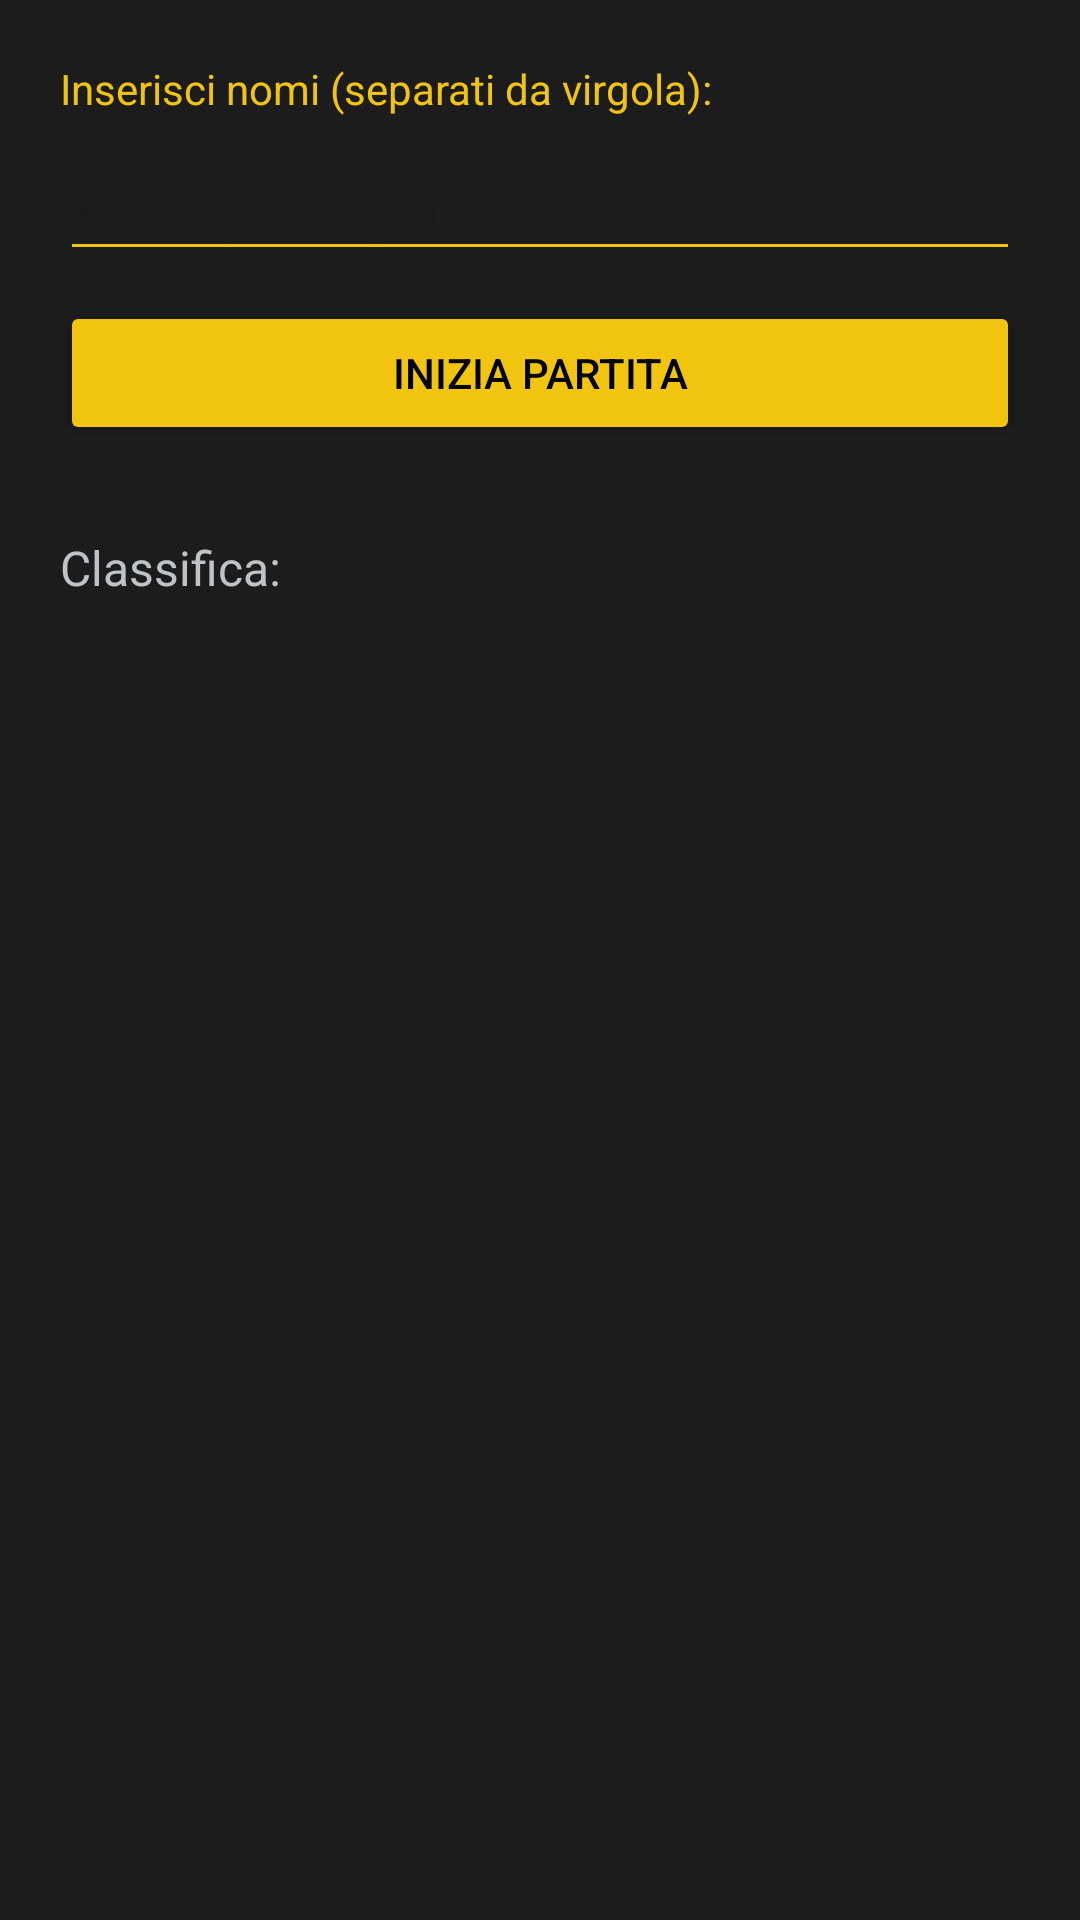

The Android layout XML behind this screen, and the referenced resources:
<!-- AndroidManifest.xml: application theme Theme.Game -->
<!-- res/layout/activity_impostore.xml -->
<?xml version="1.0" encoding="utf-8"?>
<ScrollView xmlns:android="http://schemas.android.com/apk/res/android"
    android:layout_width="match_parent"
    android:layout_height="match_parent"
    android:background="#1C1C1C">

    <LinearLayout
        android:layout_width="match_parent"
        android:layout_height="wrap_content"
        android:orientation="vertical"
        android:gravity="center"
        android:padding="20dp">

        <LinearLayout
            android:id="@+id/layout_setup_nomi"
            android:layout_width="match_parent"
            android:layout_height="wrap_content"
            android:orientation="vertical">

            <TextView
                android:layout_width="wrap_content"
                android:layout_height="wrap_content"
                android:text="Inserisci nomi (separati da virgola):"
                android:textColor="#F1C40F"
                android:layout_marginBottom="10dp"/>

            <EditText
                android:id="@+id/edit_nomi_giocatori"
                android:layout_width="match_parent"
                android:layout_height="wrap_content"
                android:hint="Marco, Anna, Luca..."
                android:textColor="#FFFFFF"
                android:backgroundTint="#F1C40F"/>

            <Button
                android:id="@+id/btn_conferma_nomi"
                android:layout_width="match_parent"
                android:layout_height="wrap_content"
                android:text="INIZIA PARTITA"
                android:layout_marginTop="10dp"
                android:backgroundTint="#F1C40F"
                android:textColor="#000000"/>
        </LinearLayout>

        <LinearLayout
            android:id="@+id/layout_gioco"
            android:layout_width="match_parent"
            android:layout_height="wrap_content"
            android:orientation="vertical"
            android:visibility="gone"
            android:gravity="center">

            <TextView android:id="@+id/txt_giocatore_num"
                android:layout_width="wrap_content" android:layout_height="wrap_content"
                android:text="Nome" android:textColor="#F1C40F" android:textSize="26sp" />

            <TextView android:id="@+id/txt_parola_segreta"
                android:layout_width="match_parent" android:layout_height="150dp"
                android:background="#2C3E50" android:gravity="center"
                android:text="Tocca per vedere" android:textColor="#FFFFFF"
                android:textSize="28sp" android:layout_marginTop="20dp" />

            <Button android:id="@+id/btn_prossimo"
                android:layout_width="match_parent" android:layout_height="60dp"
                android:text="PASSA TELEFONO" android:layout_marginTop="20dp"
                android:backgroundTint="#F1C40F" android:textColor="#000000" />
        </LinearLayout>

        <TextView
            android:id="@+id/txt_classifica"
            android:layout_width="match_parent"
            android:layout_height="wrap_content"
            android:text="Classifica:"
            android:textColor="#BDC3C7"
            android:layout_marginTop="30dp"
            android:textSize="16sp"/>

    </LinearLayout>
</ScrollView>
<!-- resources referenced by this layout -->
<resources>
  <style name="Theme.Game" parent="Base.Theme.GamePlus" />
  <style name="Base.Theme.GamePlus" parent="Theme.Material3.DayNight.NoActionBar">
      </style>
</resources>
